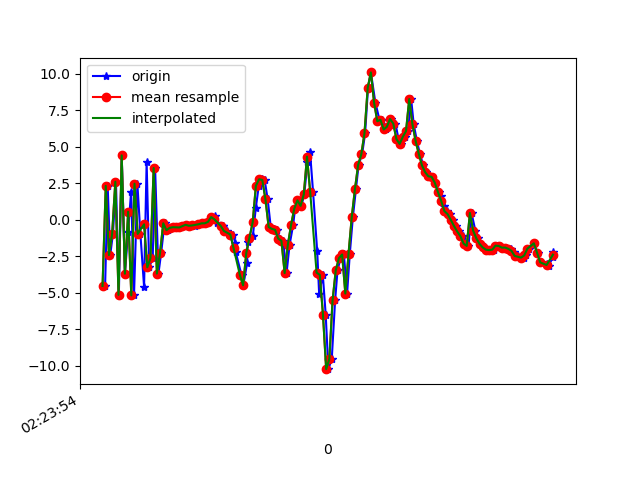

Source data for this figure (header and first rows):
1617848635096, 544278655177391, -4.5484915, -1.2575097, 2.2263355
1617848635112, 544278674408161, 2.306, 0.1427, -5.392
1617848635128, 544278693638931, -2.436, -0.3112, 6.703
1617848635145, 544278712869701, -0.9836, -0.1053, -9.278
1617848635164, 544278732100471, 2.588, 0.7733, 6.871
1617848635182, 544278751331241, -5.161, -0.5371, -5.072
1617848635200, 544278770562011, 4.395, 1.173, -0.6335
1617848635220, 544278789792781, -3.713, -0.2342, 4.665
1617848635240, 544278809023551, -0.8488, -0.1799, -8.223
1617848635259, 544278828254321, 1.915, 0.6398, 6.852
1617848635277, 544278847485091, -5.199, -0.8803, -2.344
1617848635298, 544278866715861, 2.457, 0.6043, -4.391
1617848635317, 544278885946631, -0.986, 0.04439, 7.737
1617848635340, 544278905177401, -4.61, -0.2485, -6.882
1617848635356, 544278924408171, 3.955, 1.305, 0.1549
1617848635372, 544278943638941, -3.278, 0.3781, 6.359
1617848635394, 544278962869711, -2.648, 0.6032, -7.831
1617848635409, 544278982217220, 3.531, 2.132, 2.959
1617848635430, 544279001447990, -3.704, 0.7038, 4.449
1617848635447, 544279020678760, -2.28, 0.6997, -5.763
1617848635468, 544279039909530, -0.2558, 1.141, -2.833
1617848635487, 544279059140300, -0.7312, 0.835, -0.1644
1617848635505, 544279078371070, -0.5729, 0.8034, 0.4899
1617848635524, 544279097601840, -0.5248, 0.6968, 0.6769
1617848635543, 544279116832610, -0.5312, 1.109, 0.6562
1617848635560, 544279136063380, -0.5439, 1.284, 0.7613
1617848635580, 544279155294150, -0.4488, 1.095, 1.051
1617848635602, 544279174524920, -0.3582, 0.8603, 1.225
1617848635621, 544279193755690, -0.4262, 0.8174, 1.216
1617848635645, 544279212986460, -0.3987, 0.762, 1.424
1617848635659, 544279232217230, -0.4147, 0.8237, 1.563
1617848635685, 544279251448000, -0.3267, 0.8032, 1.833
1617848635711, 544279270678770, -0.2613, 0.5519, 2.088
1617848635725, 544279289909540, -0.2583, 0.1991, 1.947
1617848635741, 544279309140310, -0.1617, -1.083, 1.931
1617848635761, 544279328371080, 0.1682, -1.398, 2.024
1617848635787, 544279347601850, 0.2373, -0.3575, 1.65
1617848635797, 544279366832620, -0.2081, -0.1836, 2.216
1617848635834, 544279386063390, -0.4592, -0.9231, 2.946
1617848635837, 544279405294160, -0.4208, -1.528, 3.235
1617848635857, 544279424524930, -0.7844, -1.161, 2.91
1617848635897, 544279443755700, -1.027, 0.1185, 3.359
1617848635911, 544279462986470, -1.626, 1.07, 4.221
1617848635914, 544279482217240, -2.254, 3.022, 5.04
1617848635950, 544279501448010, -3.802, 6.614, 3.413
1617848635961, 544279520678780, -4.503, 6.373, 2.64
1617848635985, 544279539909550, -2.992, 4.321, 3.902
1617848635988, 544279559140320, -1.562, 3.324, 3.881
1617848636004, 544279578371090, -1.246, 2.93, 3.731
1617848636021, 544279597601860, -1.134, 1.224, 2.329
1617848636039, 544279616832630, 0.7577, -0.7266, 2.065
1617848636058, 544279636063400, 2.305, 0.1343, 2.208
1617848636078, 544279655294170, 2.758, 1.092, 0.8501
1617848636095, 544279674524940, 2.71, -0.5075, 1.563
1617848636114, 544279693755710, 1.376, -1.813, 2.092
1617848636133, 544279712986480, -0.514, 0.6654, 0.5707
1617848636152, 544279732217250, -0.6409, 2.478, -2.016
1617848636172, 544279751448020, -0.7041, 3.432, -4.428
1617848636191, 544279770678790, -1.31, 3.531, -7.542
1617848636211, 544279789909560, -1.455, 3.706, -10.82
1617848636232, 544279809140330, -3.669, 4.673, -10.71
... 86 more rows
